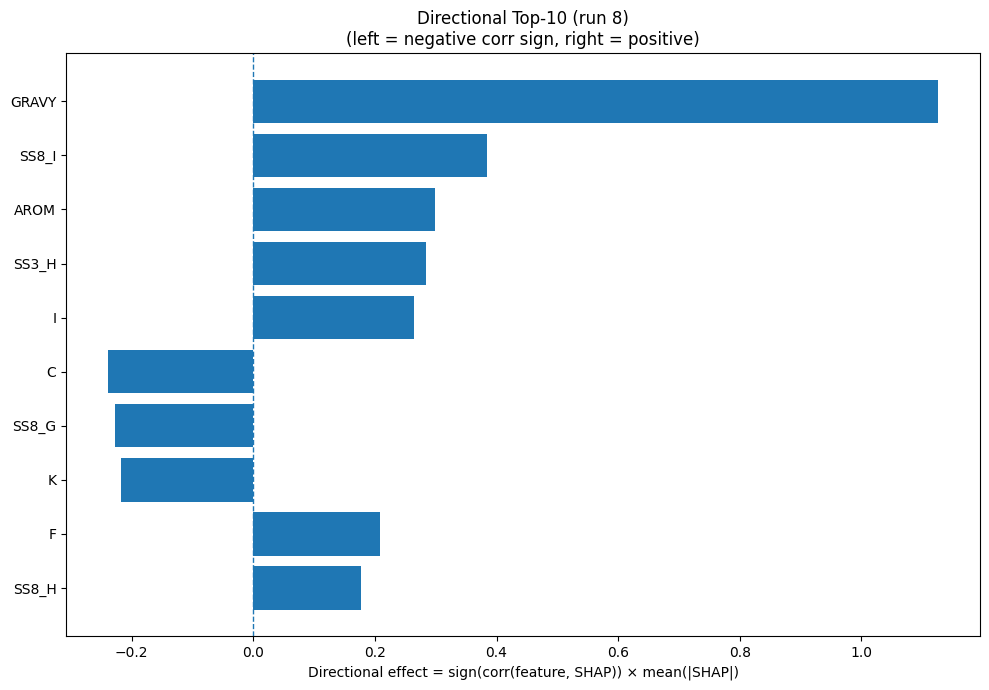

The table this chart was drawn from, first rows:
Index, Feature, CorrSign, MeanAbsSHAP, DirectionalEffect
32, GRAVY, 1.0, 1.127, 1.127
26, SS8_I, 1.0, 0.3851, 0.3851
33, AROM, 1.0, 0.2986, 0.2986
20, SS3_H, 1.0, 0.2847, 0.2847
7, I, 1.0, 0.2639, 0.2639
1, C, -1.0, 0.2396, -0.2396
25, SS8_G, -1.0, 0.2278, -0.2278
8, K, -1.0, 0.217, -0.217
4, F, 1.0, 0.2077, 0.2077
23, SS8_H, 1.0, 0.1763, 0.1763
31, ASA, 1.0, 0.139, 0.139
30, SS8_-, -1.0, 0.1281, -0.1281
15, S, -1.0, 0.07403, -0.07403
3, E, -1.0, 0.06491, -0.06491
6, H, -1.0, 0.06392, -0.06392
9, L, 1.0, 0.06118, 0.06118
13, Q, -1.0, 0.05775, -0.05775
17, V, 1.0, 0.05497, 0.05497
22, SS3_C, 1.0, 0.04815, 0.04815
5, G, -1.0, 0.04403, -0.04403
18, W, -1.0, 0.04016, -0.04016
16, T, 1.0, 0.03196, 0.03196
21, SS3_E, -1.0, 0.03195, -0.03195
10, M, 1.0, 0.03084, 0.03084
2, D, -1.0, 0.02787, -0.02787
28, SS8_T, -1.0, 0.02616, -0.02616
24, SS8_E, -1.0, 0.02366, -0.02366
14, R, -1.0, 0.0209, -0.0209
0, A, 1.0, 0.01818, 0.01818
19, Y, -1.0, 0.01634, -0.01634
29, SS8_S, 1.0, 0.01339, 0.01339
11, N, -1.0, 0.01306, -0.01306
12, P, 1.0, 0.009706, 0.009706
27, SS8_B, -1.0, 0.006768, -0.006768
